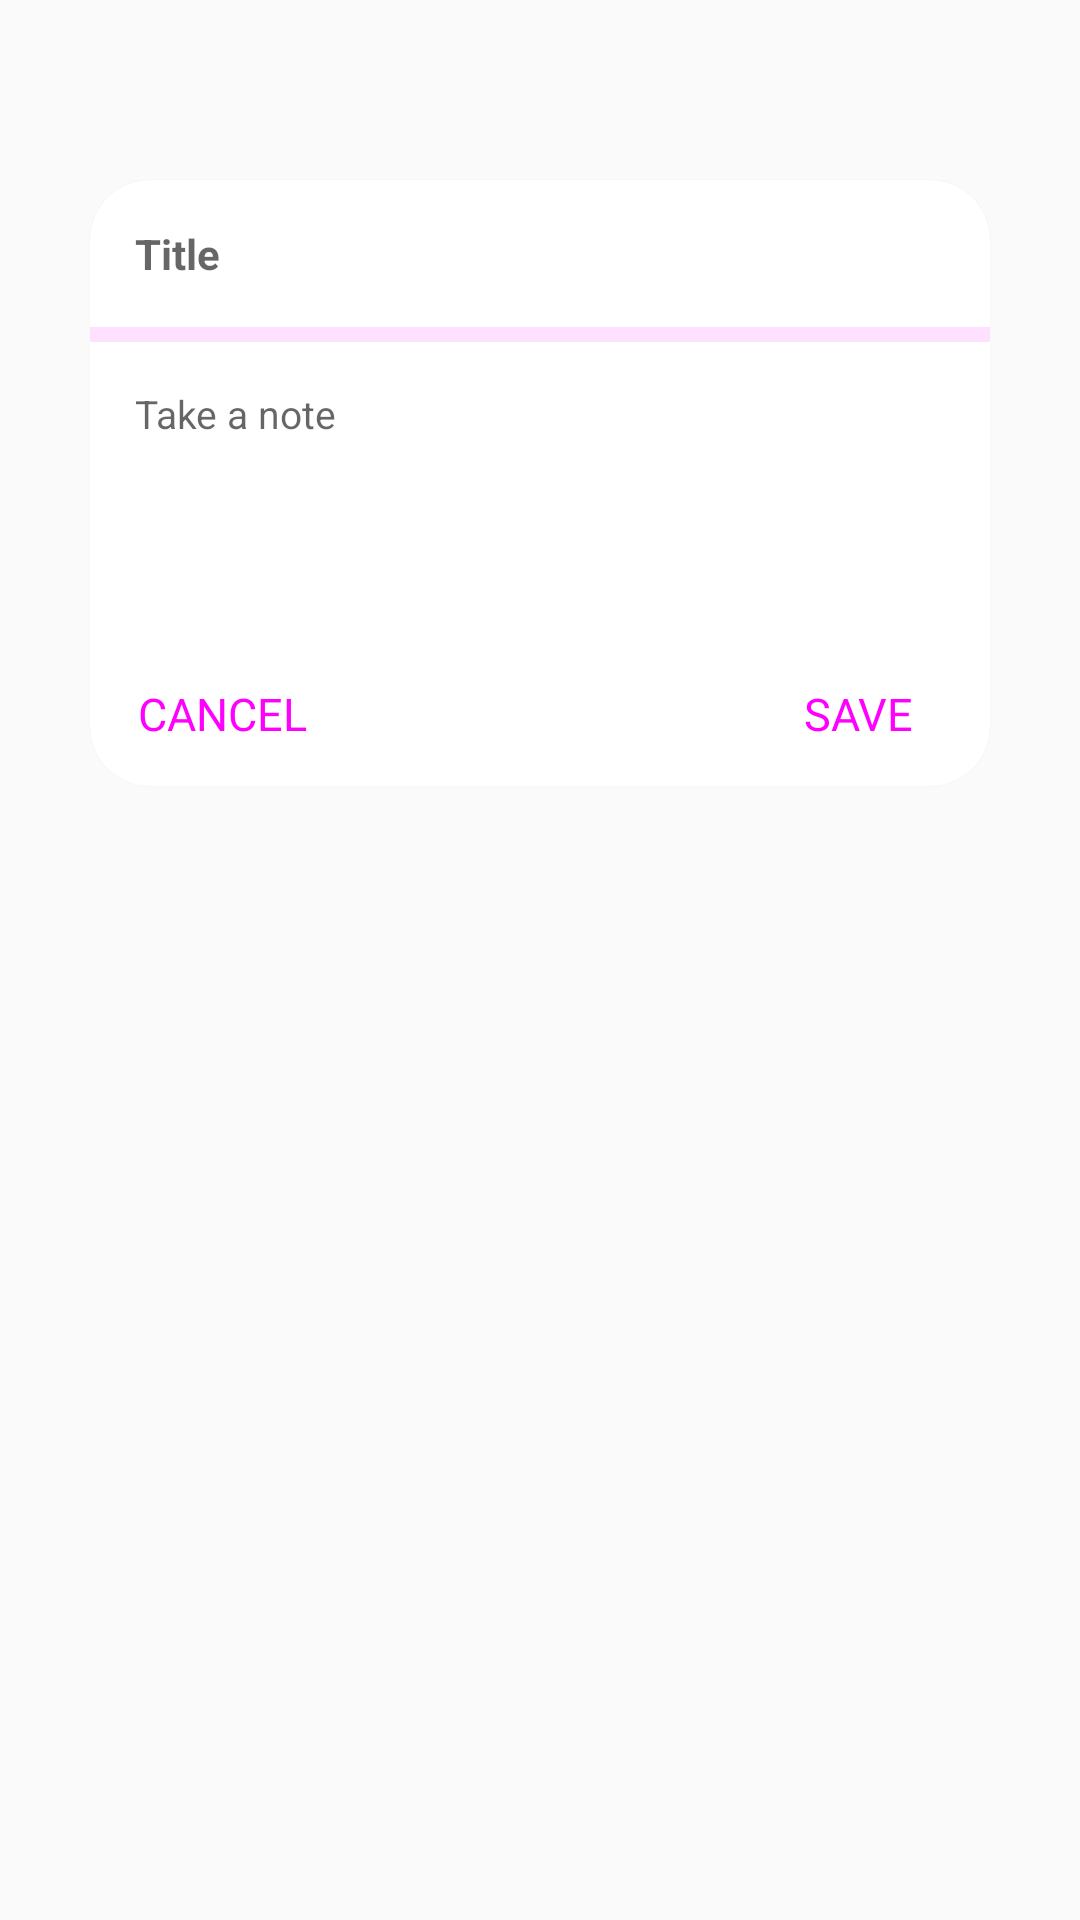

This screen was rendered from an Android layout file. Write that file and the resources it references.
<!-- AndroidManifest.xml: application theme AppTheme -->
<!-- res/layout/save_as.xml -->
<?xml version="1.0" encoding="utf-8"?>
<LinearLayout xmlns:android="http://schemas.android.com/apk/res/android"

    xmlns:app="http://schemas.android.com/apk/res-auto"
    xmlns:tools="http://schemas.android.com/tools"
    android:layout_width="match_parent"
    android:layout_height="match_parent"
    android:background="@android:color/transparent"
    android:theme="@style/SaveAsTheme">

    <androidx.cardview.widget.CardView
        android:layout_width="match_parent"
        android:layout_height="wrap_content"
        android:layout_marginHorizontal="30dp"
        android:layout_marginVertical="60dp"
        app:cardCornerRadius="20dp"
        app:cardElevation="1dp">

        <LinearLayout
            android:layout_width="match_parent"
            android:layout_height="wrap_content"
            android:orientation="vertical">

            <EditText
                android:id="@+id/title"
                android:layout_width="match_parent"
                android:layout_height="wrap_content"
                android:autofillHints="text"
                android:background="@android:color/transparent"
                android:gravity="top"
                android:hint="Title"
                android:inputType="textLongMessage"
                android:maxLines="1"
                android:padding="15dp"
                android:textAlignment="gravity"
                android:textSize="14sp"
                android:textStyle="bold" />

            <com.google.android.material.divider.MaterialDivider
                android:layout_width="match_parent"
                android:layout_height="wrap_content"
                app:dividerThickness="5dp" />

            <EditText
                android:id="@+id/body"
                android:layout_width="match_parent"
                android:layout_height="wrap_content"
                android:autofillHints="text"
                android:background="@android:color/transparent"
                android:gravity="top"
                android:hint="Take a note"
                android:inputType="textMultiLine"
                android:maxHeight="450dp"
                android:minHeight="100dp"
                android:padding="15dp"
                android:textAlignment="gravity"
                android:textSize="13sp"
                tools:text="@tools:sample/lorem/random" />

            <androidx.constraintlayout.widget.ConstraintLayout
                android:layout_width="match_parent"
                android:layout_height="wrap_content"
                android:orientation="horizontal">

                <Button
                    android:id="@+id/cancel_button"
                    android:layout_width="wrap_content"
                    android:layout_height="wrap_content"
                    android:text="CANCEL"
                    android:textSize="15sp"
                    app:layout_constraintBottom_toBottomOf="parent"
                    app:layout_constraintStart_toStartOf="parent"
                    app:layout_constraintTop_toTopOf="parent" />

                <Button
                    android:id="@+id/save_button"
                    android:layout_width="wrap_content"
                    android:layout_height="wrap_content"
                    android:layout_gravity="end"
                    android:text="SAVE"
                    android:textSize="15sp"
                    app:layout_constraintBottom_toBottomOf="parent"
                    app:layout_constraintEnd_toEndOf="parent"
                    app:layout_constraintTop_toTopOf="parent" />

            </androidx.constraintlayout.widget.ConstraintLayout>


        </LinearLayout>


    </androidx.cardview.widget.CardView>


</LinearLayout>
<!-- resources referenced by this layout -->
<resources>
  <style name="SaveAsTheme" parent="Theme.AppCompat.DayNight.NoActionBar">
  
          <item name="android:background">@android:color/transparent</item>
          <item name="android:windowNoTitle">true</item>
          <item name="android:colorBackgroundCacheHint">@null</item>
          <item name="android:windowIsTranslucent">true</item>
          <item name="android:windowAnimationStyle">@android:style/Animation.Dialog</item>
          <item name="android:buttonStyle">@style/Widget.MaterialComponents.Button</item>
      </style>
  <style name="AppTheme" parent="Theme.AppCompat.DayNight">
          
          <item name="fontFamily">@font/roboto_medium</item>
          <item name="colorPrimary">@color/colorPrimary</item>
          <item name="colorPrimaryDark">@color/colorPrimary</item>
          <item name="colorAccent">@color/colorAccent</item>
      </style>
  <color name="colorPrimary">#6200EE</color>
  <color name="colorAccent">#03DAC5</color>
</resources>
